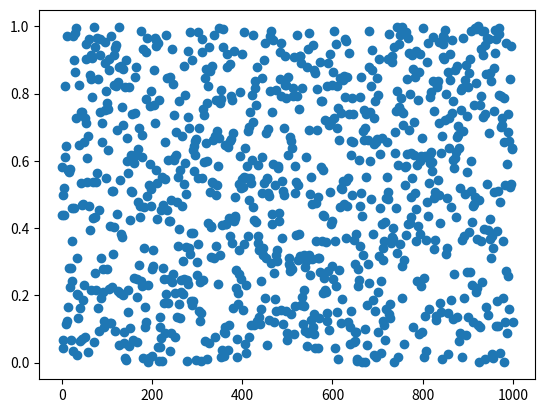
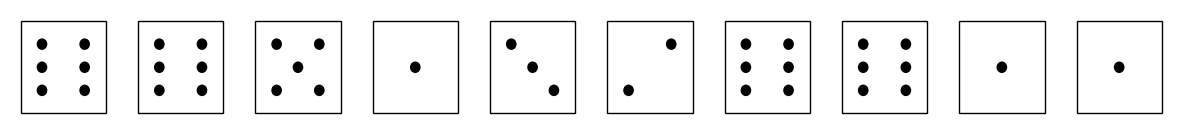
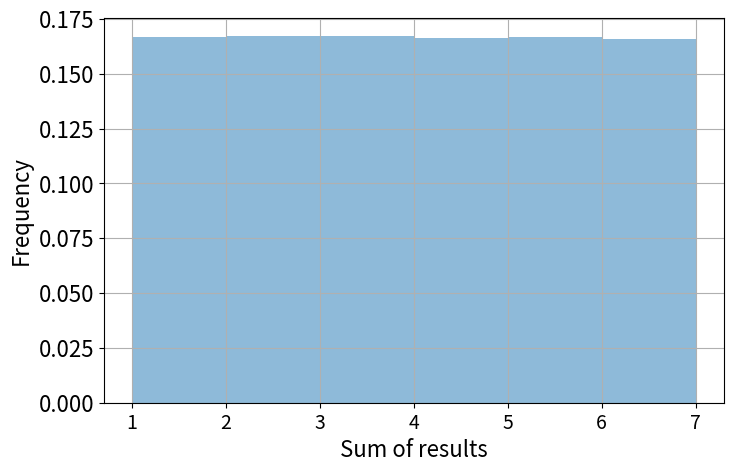
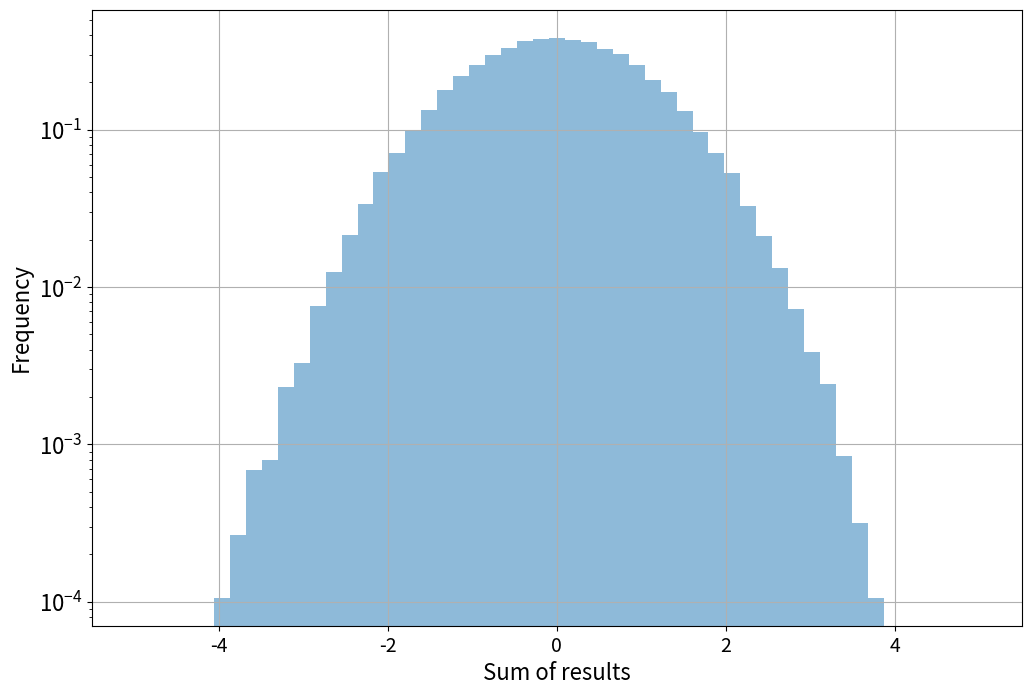
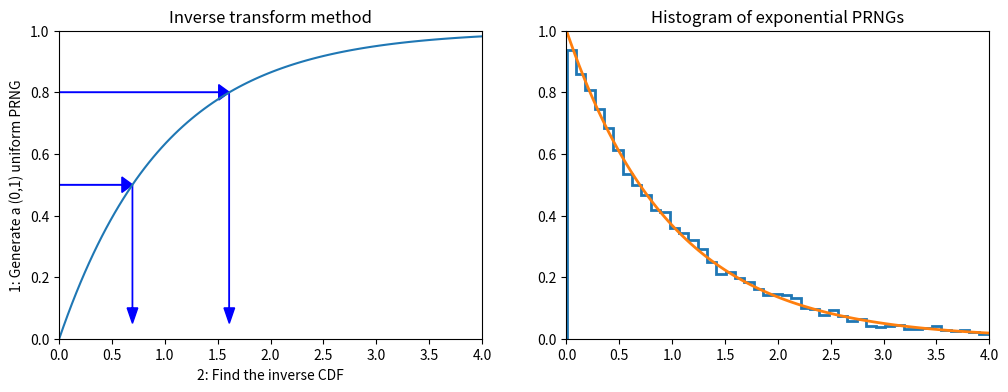
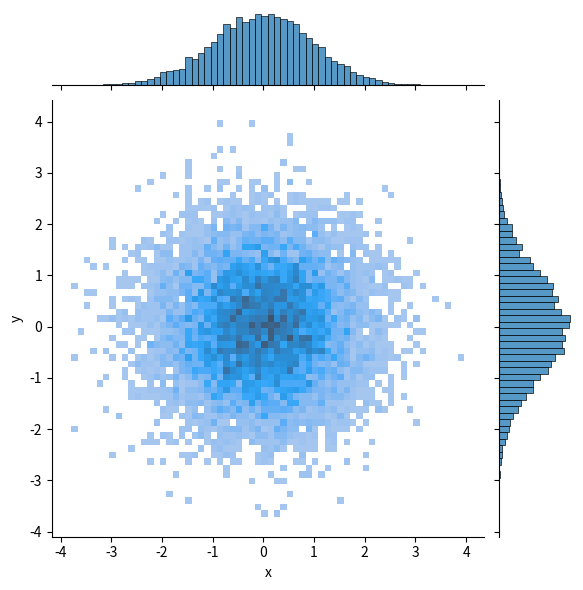

Python code for these plots, in order: (Note: this script raises an exception after producing the figures.)
import numpy as np
import pandas as pd
from scipy import stats

import matplotlib.pyplot as plt
import seaborn as sns
%matplotlib inline
%precision 4

def lcg(m=2**32, a=1103515245, c=12345):
    lcg.current = (a*lcg.current + c) % m
    return lcg.current/m

# setting the seed
lcg.current = 1234

[lcg() for i in range(10)]

rn=[lcg() for i in range(1000)]
print (np.mean(rn))
print (np.std(rn),1/np.sqrt(12))
plt.plot(rn,"o")


# option 1
intervals = list(range(6+1)) # uniform distribution
# option 2
#intervals = [0,1.5,2,3,4,4.5,6] # a non-uniform distribution

number_of_outcomes = len(intervals)-1 # the spectrum

# the number of dice
number_of_dice = 10

# the number of tosses
N=100000

data = []
results = []
# tossing the dice N times
for toss in range(0,N):
    # tossing the set of dice
    result = np.digitize([lcg()*number_of_outcomes for i in range(number_of_dice)], intervals)
    results.extend(result)
    data.append(np.sum(result))

# Draw the dice
fig, axs = plt.subplots(1, number_of_dice, figsize=(15, 1.5), sharey=True)
faces = {
    1:[(0.5, 0.5)],
    2:[(0.3, 0.3),(0.7, 0.7)],
    3:[(0.3, 0.7),(0.5, 0.5),(0.7, 0.3)],
    4:[(0.3, 0.3),(0.7, 0.3), (0.3, 0.7), (0.7, 0.7)],
    5:[(0.3, 0.3),(0.7, 0.3), (0.3, 0.7), (0.5, 0.5), (0.7, 0.7)],
    6:[(0.3, 0.3),(0.3, 0.5), (0.3, 0.7), (0.7, 0.3), (0.7, 0.5), (0.7, 0.7)]
}
for i,ax in enumerate(axs): 
    ax.set_xlim(0, 1)
    ax.set_ylim(0, 1)
    # Draw the die face
    die_face = plt.Rectangle((0.1, 0.1), 0.8, 0.8, facecolor='white', edgecolor='black')
    ax.add_patch(die_face)
    # Draw the dots on the die face
    dot_radius = 0.05
    for dot_pos in faces[result[i]]:
        dot = plt.Circle(dot_pos, dot_radius, facecolor='black')
        ax.add_patch(dot)
    ax.axis('off')
plt.subplots_adjust(wspace=0.1)
plt.show()

# Draw the p.m.f of the dice outcome
plt.figure(figsize=(8,5))

plt.hist(results, bins=range(1,8), density=True, alpha=0.5, label='simulation')
plt.xlabel('Sum of results', fontsize=16)
plt.ylabel('Frequency', fontsize=16)
plt.tick_params(axis='x', labelsize=14)
plt.tick_params(axis='y', labelsize=16)
#plt.legend(loc=0, fontsize=20)
plt.grid(axis = 'y')
plt.grid(axis = 'x')

# the moments (to be used for normalization)
mu = np.mean(results)
sigma = np.std(results)
print (mu, sigma)

# Draw the normalized distribution of the sum of the 10 dice tossing outcomes 
plt.figure(figsize=(12,8))
nbins=6
data_rescaled = (data-mu*number_of_dice)/(sigma*np.sqrt(number_of_dice))
plt.hist(data_rescaled, 
         bins=53, range=[-5,5],
         #bins = [(i-5*nbins)/nbins for i in range(2*5*(nbins)+1)],
         density=True, alpha=0.5, label='simulation',
         log=True)
plt.xlabel('Sum of results', fontsize=16)
plt.ylabel('Frequency', fontsize=16)
plt.tick_params(axis='x', labelsize=14)
plt.tick_params(axis='y', labelsize=16)
#plt.legend(loc=0, fontsize=20)
plt.grid(axis = 'y')
plt.grid(axis = 'x')

import numpy.random as npr
npr.seed(143) # fix seed for reproducible result

# random values from a uniform distrubtion in [0.0, 1.0) for a given shape
print ("uniform:",'\n', npr.rand(3,4),'\n') # shape=(3,4)
 
# random values from a standard normal distrubtion  for a given shape
print ("normal:",'\n', npr.randn(2,5),'\n') # shape=(2,5)

# random integers between "low" and "high" edges for a given shape (size)
print ("integers:",'\n', npr.randint(1,50,size=(3,6)),'\n') # shape=(3,6)

from numpy.random import Generator, PCG64

bit_gen = PCG64(seed=42)  # Create a BitGenerator
rng = Generator(bit_gen)  # Wrap the BitGenerator with a Generator

print(rng.random(3))  # Generate 3 random numbers in [0, 1)
print(rng.normal(loc=0, scale=1, size=3))  # Samples from a normal distribution


# randomly shuffling a vector
x = np.arange(10)
npr.shuffle(x)
print ("reshuffling:",'\n', x,'\n')
# npr.permutation works similarly

# Generates a random sample from a given 1-D array (without replacement)
x = np.arange(10,20)
print ("choice w/o replace",'\n',npr.choice(x, 5, replace=False),'\n')

# Generates a random sample of a given dimension from a given 1-D array
print ("choice w/ replace",'\n',npr.choice(x, (5, 7), replace=True),'\n') # this is default

# exponential
print ("exponential:",'\n', npr.exponential(10, size=(3,2)),'\n')

# tossing a dice (the easy way..)
roll = 1./6
x = npr.multinomial(20000, [roll]*6, size=2)
print ("frequencies of 6-faces dice tossing (two players):",'\n', x)

def expon_pdf(x, mu=1):
    """PDF of exponential distribution."""
    return mu*np.exp(-mu*x)

def expon_cdf(x, mu=1):
    """CDF of exponetial distribution."""
    return 1 - np.exp(-mu*x)

def expon_icdf(z, mu=1):
    """Inverse CDF of exponential distribution - i.e. quantile function."""
    return -np.log(1-z)/mu

dist = stats.expon()
x = np.linspace(0,4,100)
y = np.linspace(0,1,100)

plt.figure(figsize=(12,4))
plt.subplot(121)
plt.plot(x, expon_cdf(x))
plt.axis([0, 4, 0, 1])
for q in [0.5, 0.8]:
    plt.arrow(0, q, expon_icdf(q)-0.1, 0, head_width=0.05, head_length=0.1, fc='b', ec='b')
    plt.arrow(expon_icdf(q), q, 0, -q+0.1, head_width=0.1, head_length=0.05, fc='b', ec='b')
plt.ylabel('1: Generate a (0,1) uniform PRNG')
plt.xlabel('2: Find the inverse CDF')
plt.title('Inverse transform method');

plt.subplot(122)
u = np.random.random(10000)
v = expon_icdf(u)
plt.hist(v, histtype='step', bins=100, density=True, linewidth=2)
plt.plot(x, expon_pdf(x), linewidth=2)
plt.axis([0,4,0,1])
plt.title('Histogram of exponential PRNGs');

n = 10000
z = np.random.random(n)
theta = 2*np.pi*np.random.random(n)
r_squared = -2*np.log(z)
r = np.sqrt(r_squared)
data = pd.DataFrame({'x':r*np.cos(theta), 'y':r*np.sin(theta)})

sns.jointplot(data=data, x='x',y='y', kind="hist")

# let's first define a function to int/ext-rapolate, by extending standard interpolation methods 
def extrap1d(interpolator):
    xs = interpolator.x  # Get the original x values
    ys = interpolator.y  # Get the original y values

    def pointwise(x):
        if x < xs[0]:  # Extrapolate to the left
            return ys[0] + (x - xs[0]) * (ys[1] - ys[0]) / (xs[1] - xs[0])
        elif x > xs[-1]:  # Extrapolate to the right
            return ys[-1] + (x - xs[-1]) * (ys[-1] - ys[-2]) / (xs[-1] - xs[-2])
        else:  # Use the original interpolator within bounds
            return interpolator(x)

    def ufunclike(xs):  # Apply pointwise logic to arrays
        return np.array(list(map(pointwise, np.array(xs))))

    return ufunclike  # Return the extended function

from scipy.interpolate import interp1d
from statsmodels.distributions.empirical_distribution import ECDF

# Make up some random data
x = np.concatenate([np.random.normal(0, 1, 10000),
                    np.random.normal(4, 1, 10000)])

# the empirical cumulative distribution of x
ecdf = ECDF(x)
# ecdf.x contains the sorted data points from the input dataset x
# ecdf.y contains the cumulative probabilities for each x

# let's construct the inverse (E)CDF
inv_cdf = extrap1d(interp1d(ecdf.y, ecdf.x,
                            bounds_error=False, assume_sorted=True))

# and use it to replicate the original pdf by means of the inverse method
r = np.random.uniform(0, 1, 1000)
ys = inv_cdf(r)

plt.figure(figsize=(12,8))
plt.hist(x, 25, histtype='step', color='red', density=True, linewidth=1, label='original data')
plt.hist(ys, 25, histtype='step', color='blue', density=True, linewidth=1, label='simulated data')
plt.legend()

x = np.linspace(-4, 4)

dist = stats.cauchy()
upper = dist.pdf(0)

plt.figure(figsize=(12,4))
plt.subplot(121)
plt.plot(x, dist.pdf(x))
plt.axhline(upper, color='grey')
px = 1.0
plt.arrow(px,0,0,dist.pdf(1.0)-0.01, linewidth=1,
         head_width=0.2, head_length=0.01, fc='g', ec='g')
plt.arrow(px,upper,0,-(upper-dist.pdf(px)-0.01), linewidth=1,
         head_width=0.3, head_length=0.01, fc='r', ec='r')
plt.text(px+.25, 0.2, 'Reject', fontsize=16)
plt.text(px+.25, 0.01, 'Accept', fontsize=16)
plt.axis([-4,4,0,0.4])
plt.title('Rejection sampling concepts', fontsize=20)

plt.subplot(122)
n = 100000
# generate from sampling distribution
u = np.random.uniform(-4, 4, n)
# accept-reject criterion for each point in sampling distribution
r = np.random.uniform(0, upper, n)
# accepted points will come from target (Cauchy) distribution
v = u[r < dist.pdf(u)]

plt.plot(x, dist.pdf(x), linewidth=2)

# Plot scaled histogram
factor = dist.cdf(4) - dist.cdf(-4)
hist, bin_edges = np.histogram(v, bins=100, density=True)
bin_centers = (bin_edges[:-1] + bin_edges[1:]) / 2.
plt.step(bin_centers, factor*hist, linewidth=2)

plt.axis([-4,4,0,0.4])
plt.title('Histogram of accepted samples', fontsize=20);


n = 10000
df = 5
dist = stats.t(df=df)
y = stats.chi2(df=df).rvs(size=n)
r = stats.norm(0, df/y).rvs(n)


plt.plot(x, dist.pdf(x), linewidth=2)

# Plot scaled histogram
factor = dist.cdf(4) - dist.cdf(-4)
hist, bin_edges = np.histogram(v, bins=100, density=True)
bin_centers = (bin_edges[:-1] + bin_edges[1:]) / 2.
plt.step(bin_centers, factor*hist, linewidth=2)

plt.axis([-4,4,0,0.4])
plt.title('Histogram of accepted samples', fontsize=20);

from scipy.stats import gamma
a = 1.99

# define the range by means of the percent-point function (PPF), 
# giving the the x value corresponding to a given cumulative probability
x = np.linspace(gamma.ppf(0.01, a),
                gamma.ppf(0.99, a), 100)

# the random variable object
rv = gamma(a)

#plt.figure(figsize=(8,6))
_, ax = plt.subplots(1, 1, figsize=(8, 6))
ax.plot(x, rv.pdf(x), 'k-', lw=2)

# the random variable sample
r = gamma.rvs(a, size=10000)
_ = ax.hist(r, density=True, histtype='stepfilled', alpha=0.2)

def f(x):
    return (np.sin(1/(x*(2-x))))**2

x=np.linspace(0.001,1.999,1000)
plt.plot(x,f(x),'r-')

# Monte Carlo integration
N=100000
count=0
for i in range(N):
    x=2*np.random.random()
    y=np.random.random()
    if y<f(x): count+=1
I=2*count/N
print(I)

x = np.linspace(4, 8, 100)
plt.plot(x, stats.expon(5).pdf(x))
plt.plot(x, stats.norm().pdf(x))
plt.yscale('log')

%precision 10
h_true =1 - stats.norm().cdf(5)
h_true

n = 1000000
y = stats.norm().rvs(n)
print ("integral (sum) above 5:", np.sum(y > 5))
h_mc = 1.0/n * np.sum(y > 5)
# estimate and relative error
print ("estimate:", h_mc)
print ("relative error:", np.abs(h_mc - h_true)/h_true)

n = 10000
y = stats.expon(loc=5).rvs(n)
h_is = 1.0/n * np.sum(stats.norm().pdf(y)/stats.expon(loc=5).pdf(y))
# estimate and relative error
print ("estimate:", h_is)
print ("relative error:", np.abs(h_is - h_true)/h_true)

